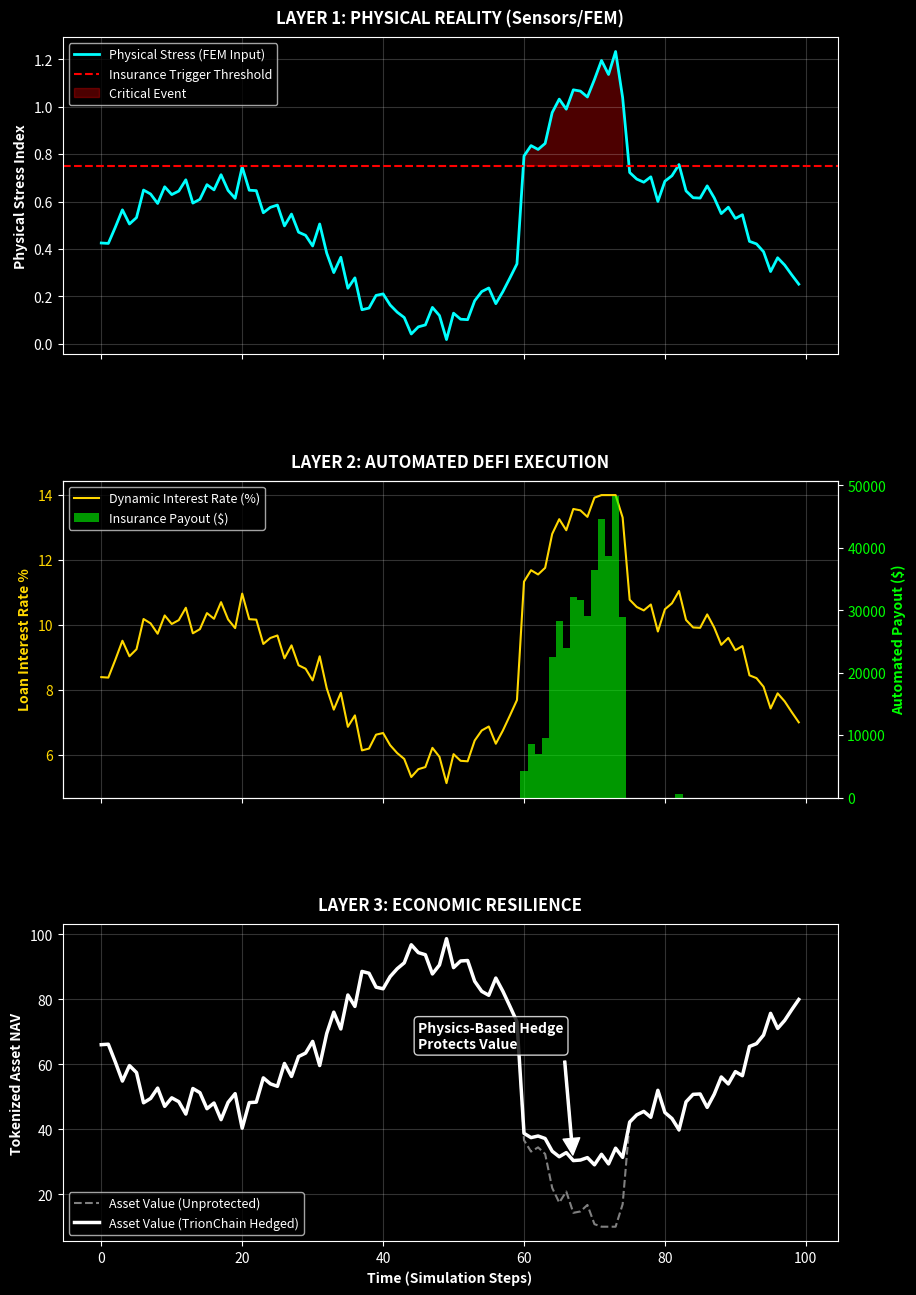

This figure's Python source:
import numpy as np
import matplotlib.pyplot as plt

# ---------------------------------------------------------
# SIMULACIÓN: TRIONCHAIN INDUSTRIAL DEFI (PHYFI)
# Archivo: sim_phyfi_parametric_resilience.py
# Escenario: "Stress-Linked Finance" & "Parametric Insurance"
# ---------------------------------------------------------

def run_phyfi_simulation(steps=100, seed=42):
    np.random.seed(seed)
    t = np.arange(steps)
    
    # --- 1. CAPA FÍSICA (FEM/SENSORS) ---
    # Simulamos condiciones ambientales (ej. Temperatura/Viento/Presión)
    # Una onda base + ruido + un evento extremo
    env_stress = 0.3 * np.sin(t * 0.1) + 0.4
    env_stress += np.random.normal(0, 0.05, steps)
    
    # EVENTO EXTREMO (El "Cisne Negro" físico) entre t=60 y t=75
    env_stress[60:75] += 0.5  # Pico de estrés físico repentino
    
    # Eficiencia del Activo (Physical Efficiency)
    # Cuando el estrés sube, la eficiencia baja (física básica)
    asset_efficiency = 1.0 - (env_stress * 0.8)
    asset_efficiency = np.clip(asset_efficiency, 0.1, 1.0)
    
    # --- 2. CAPA FINANCIERA (TRIONCHAIN SMART CONTRACTS) ---
    
    # PRODUCTO A: "Dynamic Rate Loan" (Préstamo de Tasa Dinámica)
    # Lógica: Si el activo es eficiente, pagas menos interés.
    # Si el activo está en riesgo (baja eficiencia), el riesgo sube -> tasa sube.
    base_rate = 0.05 # 5% base
    risk_premium_factor = 0.10
    loan_interest_rate = base_rate + (risk_premium_factor * (1.0 - asset_efficiency))
    
    # PRODUCTO B: "Parametric Insurance Payout" (Seguro Paramétrico)
    # Lógica: Si el estrés físico supera el umbral (0.75), el contrato paga automáticamente.
    # Trigger = "Hard Physics Limit"
    stress_threshold = 0.75
    insurance_payout = np.zeros(steps)
    
    # El contrato revisa la física en cada bloque
    for i in range(steps):
        if env_stress[i] > stress_threshold:
            # Payout proporcional a la gravedad del evento
            insurance_payout[i] = (env_stress[i] - stress_threshold) * 100000 # $$ ficticios
            
    # PRODUCTO C: "Tokenized Asset Value" (Valor del Activo en el Mercado)
    
    # Valor sin seguro (Naive Market) - Cae con la ineficiencia
    token_value_raw = 100 * asset_efficiency
    
    # Valor con cobertura TrionChain (Hedged Market)
    # El payout del seguro se inyecta en la liquidez del activo para compensar pérdidas
    token_value_hedged = token_value_raw + (insurance_payout / 2000) 

    return t, env_stress, loan_interest_rate, insurance_payout, token_value_raw, token_value_hedged, stress_threshold

# --- VISUALIZACIÓN ---
def plot_phyfi_results():
    plt.style.use('dark_background') # Estilo institucional "Deep Tech"
    
    t, stress, rates, payouts, val_raw, val_hedged, threshold = run_phyfi_simulation()
    
    # Aumentamos el tamaño vertical y definimos 'sharex' para compartir el eje de tiempo
    fig, (ax1, ax2, ax3) = plt.subplots(3, 1, figsize=(10, 14), sharex=True)
    
    # GRÁFICA 1: LA REALIDAD FÍSICA (La Causa)
    ax1.plot(t, stress, color='#00FFFF', linewidth=2, label='Physical Stress (FEM Input)')
    ax1.axhline(threshold, color='#FF0000', linestyle='--', linewidth=1.5, label='Insurance Trigger Threshold')
    ax1.fill_between(t, stress, threshold, where=(stress > threshold), color='#FF0000', alpha=0.3, label='Critical Event')
    ax1.set_ylabel('Physical Stress Index', fontweight='bold', fontsize=10)
    ax1.set_title('LAYER 1: PHYSICAL REALITY (Sensors/FEM)', fontsize=12, color='white', fontweight='bold', pad=10)
    ax1.legend(loc='upper left', fontsize=9)
    ax1.grid(True, alpha=0.2)
    
    # GRÁFICA 2: LA REACCIÓN DEL SMART CONTRACT (El Mecanismo)
    color_rate = '#FFD700' # Gold
    ax2.plot(t, rates * 100, color=color_rate, label='Dynamic Interest Rate (%)')
    ax2.set_ylabel('Loan Interest Rate %', color=color_rate, fontweight='bold', fontsize=10)
    ax2.tick_params(axis='y', labelcolor=color_rate)
    
    # Eje gemelo para el Payout (Barras Verdes)
    ax2b = ax2.twinx()
    color_payout = '#00FF00' # Green
    ax2b.bar(t, payouts, color=color_payout, alpha=0.6, width=1.0, label='Insurance Payout ($)')
    ax2b.set_ylabel('Automated Payout ($)', color=color_payout, fontweight='bold', fontsize=10)
    ax2b.tick_params(axis='y', labelcolor=color_payout)
    
    ax2.set_title('LAYER 2: AUTOMATED DEFI EXECUTION', fontsize=12, color='white', fontweight='bold', pad=10)
    
    # Unir leyendas de ambos ejes
    lines, labels = ax2.get_legend_handles_labels()
    lines2, labels2 = ax2b.get_legend_handles_labels()
    ax2.legend(lines + lines2, labels + labels2, loc='upper left', fontsize=9)
    ax2.grid(True, alpha=0.2)
    
    # GRÁFICA 3: EL VALOR DEL ACTIVO (El Resultado Económico)
    ax3.plot(t, val_raw, color='gray', linestyle='--', label='Asset Value (Unprotected)')
    ax3.plot(t, val_hedged, color='white', linewidth=2.5, label='Asset Value (TrionChain Hedged)')
    
    ax3.set_ylabel('Tokenized Asset NAV', fontweight='bold', fontsize=10)
    ax3.set_xlabel('Time (Simulation Steps)', fontweight='bold', fontsize=10)
    ax3.set_title('LAYER 3: ECONOMIC RESILIENCE', fontsize=12, color='white', fontweight='bold', pad=10)
    
    # ANOTACIÓN CORREGIDA: Posicionada para no chocar con el título
    ax3.annotate('Physics-Based Hedge\nProtects Value', 
                 xy=(67, val_hedged[67]),    # Dónde apunta la flecha (al valor protegido)
                 xytext=(45, 65),            # Dónde está el texto (Más abajo y a la izquierda)
                 arrowprops=dict(facecolor='white', shrink=0.05, width=1.5), 
                 color='white', fontsize=10, fontweight='bold',
                 bbox=dict(boxstyle="round,pad=0.3", fc="black", ec="white", alpha=0.8))
    
    ax3.legend(loc='lower left', fontsize=9)
    ax3.grid(True, alpha=0.2)
    
    # AJUSTE FINAL DE ESPACIADO: Separa las gráficas verticalmente
    plt.subplots_adjust(hspace=0.4, top=0.93, bottom=0.07)
    
    plt.show()

if __name__ == "__main__":
    plot_phyfi_results()